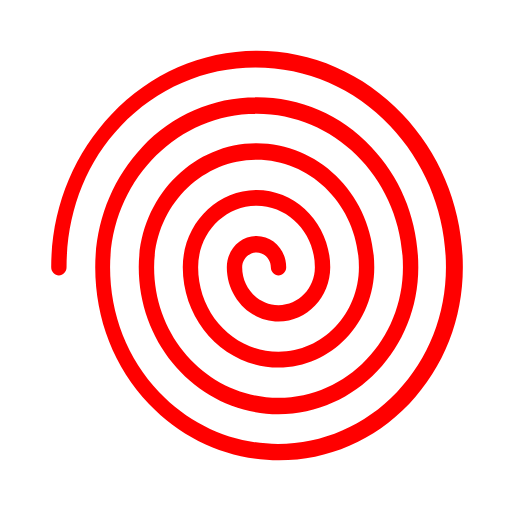
t = 0.00 s
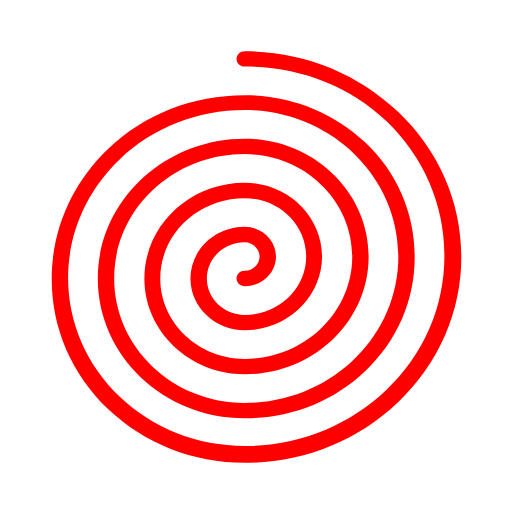
t = 0.25 s
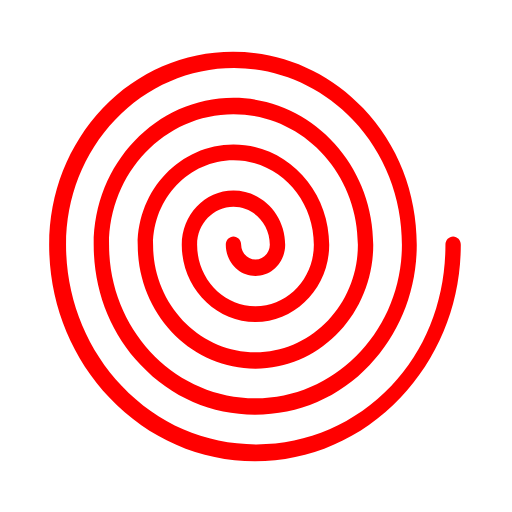
t = 0.50 s
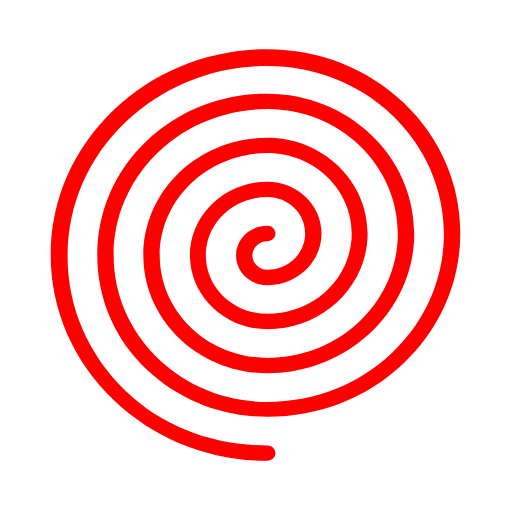
t = 0.75 s

The animated SVG that drew these frames (rendered in a browser with its animation timeline set to each time). Animation: 1 SMIL element (animateTransform=1); one cycle of 1.00 s, repeats indefinitely.

<?xml version="1.0" encoding="utf-8"?><svg width='78px' height='78px' xmlns="http://www.w3.org/2000/svg" viewBox="0 0 100 100" preserveAspectRatio="xMidYMid" class="uil-spiral"><rect x="0" y="0" width="100" height="100" fill="none" class="bk"></rect><path d="M54.5,89.9c-9.6,0-18.6-3.9-25.4-11c-6.8-7.1-10.5-16.6-10.5-26.7c0-8.9,3.3-17.2,9.2-23.5S41.7,19,50.2,19 c8.4,0,16.4,3.4,22.3,9.7c6,6.3,9.2,14.6,9.2,23.5c0,15.8-12.2,28.7-27.3,28.7c-15,0-27.3-12.9-27.3-28.7c0-13.3,10.3-24.2,23-24.2 s23,10.8,23,24.2c0,10.8-8.4,19.6-18.7,19.6c-10.3,0-18.7-8.8-18.7-19.6c0-8.3,6.5-15.1,14.4-15.1c7.9,0,14.4,6.8,14.4,15.1 c0,5.8-4.5,10.6-10.1,10.6s-10.1-4.8-10.1-10.6c0-3.4,2.6-6.1,5.8-6.1c3.2,0,5.8,2.7,5.8,6.1c0,0.9-0.7,1.6-1.5,1.6 c-0.8,0-1.5-0.7-1.5-1.6c0-1.6-1.3-2.9-2.8-2.9c-1.5,0-2.8,1.3-2.8,2.9c0,4.1,3.2,7.4,7.1,7.4s7.1-3.3,7.1-7.4c0-6.6-5.1-12-11.4-12 c-6.3,0-11.4,5.4-11.4,12c0,9.1,7,16.5,15.7,16.5c8.6,0,15.7-7.4,15.7-16.5c0-11.6-9-21-20-21s-20,9.4-20,21 c0,14.1,10.9,25.5,24.3,25.5s24.3-11.4,24.3-25.5c0-16.6-12.8-30-28.6-30c-15.8,0-28.6,13.5-28.6,30c0,9.2,3.4,17.9,9.6,24.4 c6.2,6.5,14.5,10.1,23.2,10.1s17-3.6,23.2-10.1c6.2-6.5,9.6-15.2,9.6-24.4c0-10.4-3.9-20.2-10.9-27.6c-7-7.4-16.3-11.4-26.3-11.4 s-19.3,4.1-26.3,11.4S13,41.8,13,52.2c0,0.9-0.7,1.6-1.5,1.6S10,53.1,10,52.2c0-11.3,4.2-21.9,11.8-29.9c7.6-8,17.7-12.4,28.4-12.4 c10.7,0,20.8,4.4,28.4,12.4c7.6,8,11.8,18.6,11.8,29.9c0,10.1-3.7,19.5-10.5,26.7C73.1,86,64.1,89.9,54.5,89.9z" fill="#f00"><animateTransform attributeName="transform" type="rotate" from="0 50 50" to="360 50 50" dur="1s" repeatCount="indefinite"></animateTransform></path></svg>
